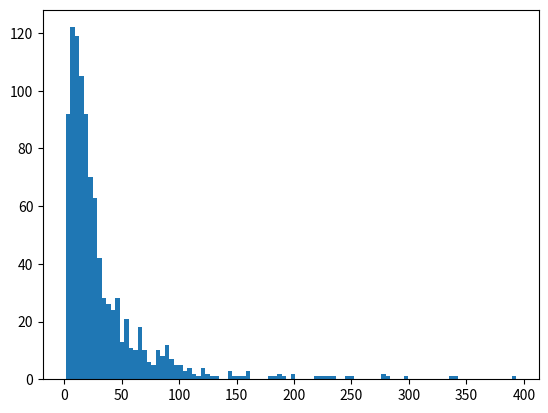

Generate this figure with matplotlib: (Note: this script raises an exception after producing the figure.)
#!/usr/bin/python #Linux shebang plus chmod to make executable
#------------------------------------------------------------
# FILENAME: 2017-10-19_log_normal_distribution.py
# VERSION: 1.0 - Python 3.6
# PURPOSE:
# AUTHOR: MVS
# LAST CHANGE: 19/10/2017
#------------------------------------------------------------
''' Python 3 main - example for lognormal distribution in numpy
'''
import numpy as np
import matplotlib.pyplot as plt
# Draw samples from the distribution
mu, sigma = 3., 1. # mean and standard deviation
s = np.random.lognormal(mu, sigma, 1000) #generate lognormal data

#Display the histogram of the samples, along with the probability density function:
count, bins, ignored = plt.hist(s, 100, normed=True, align='mid')

x = np.linspace(min(bins), max(bins), 10000)
pdf = (np.exp(-(np.log(x) - mu)**2 / (2 * sigma**2))/
		(x * sigma * np.sqrt(2 * np.pi)))

plt.plot(x, pdf, linewidth=2, color='r')
plt.axis('tight')
plt.show()

